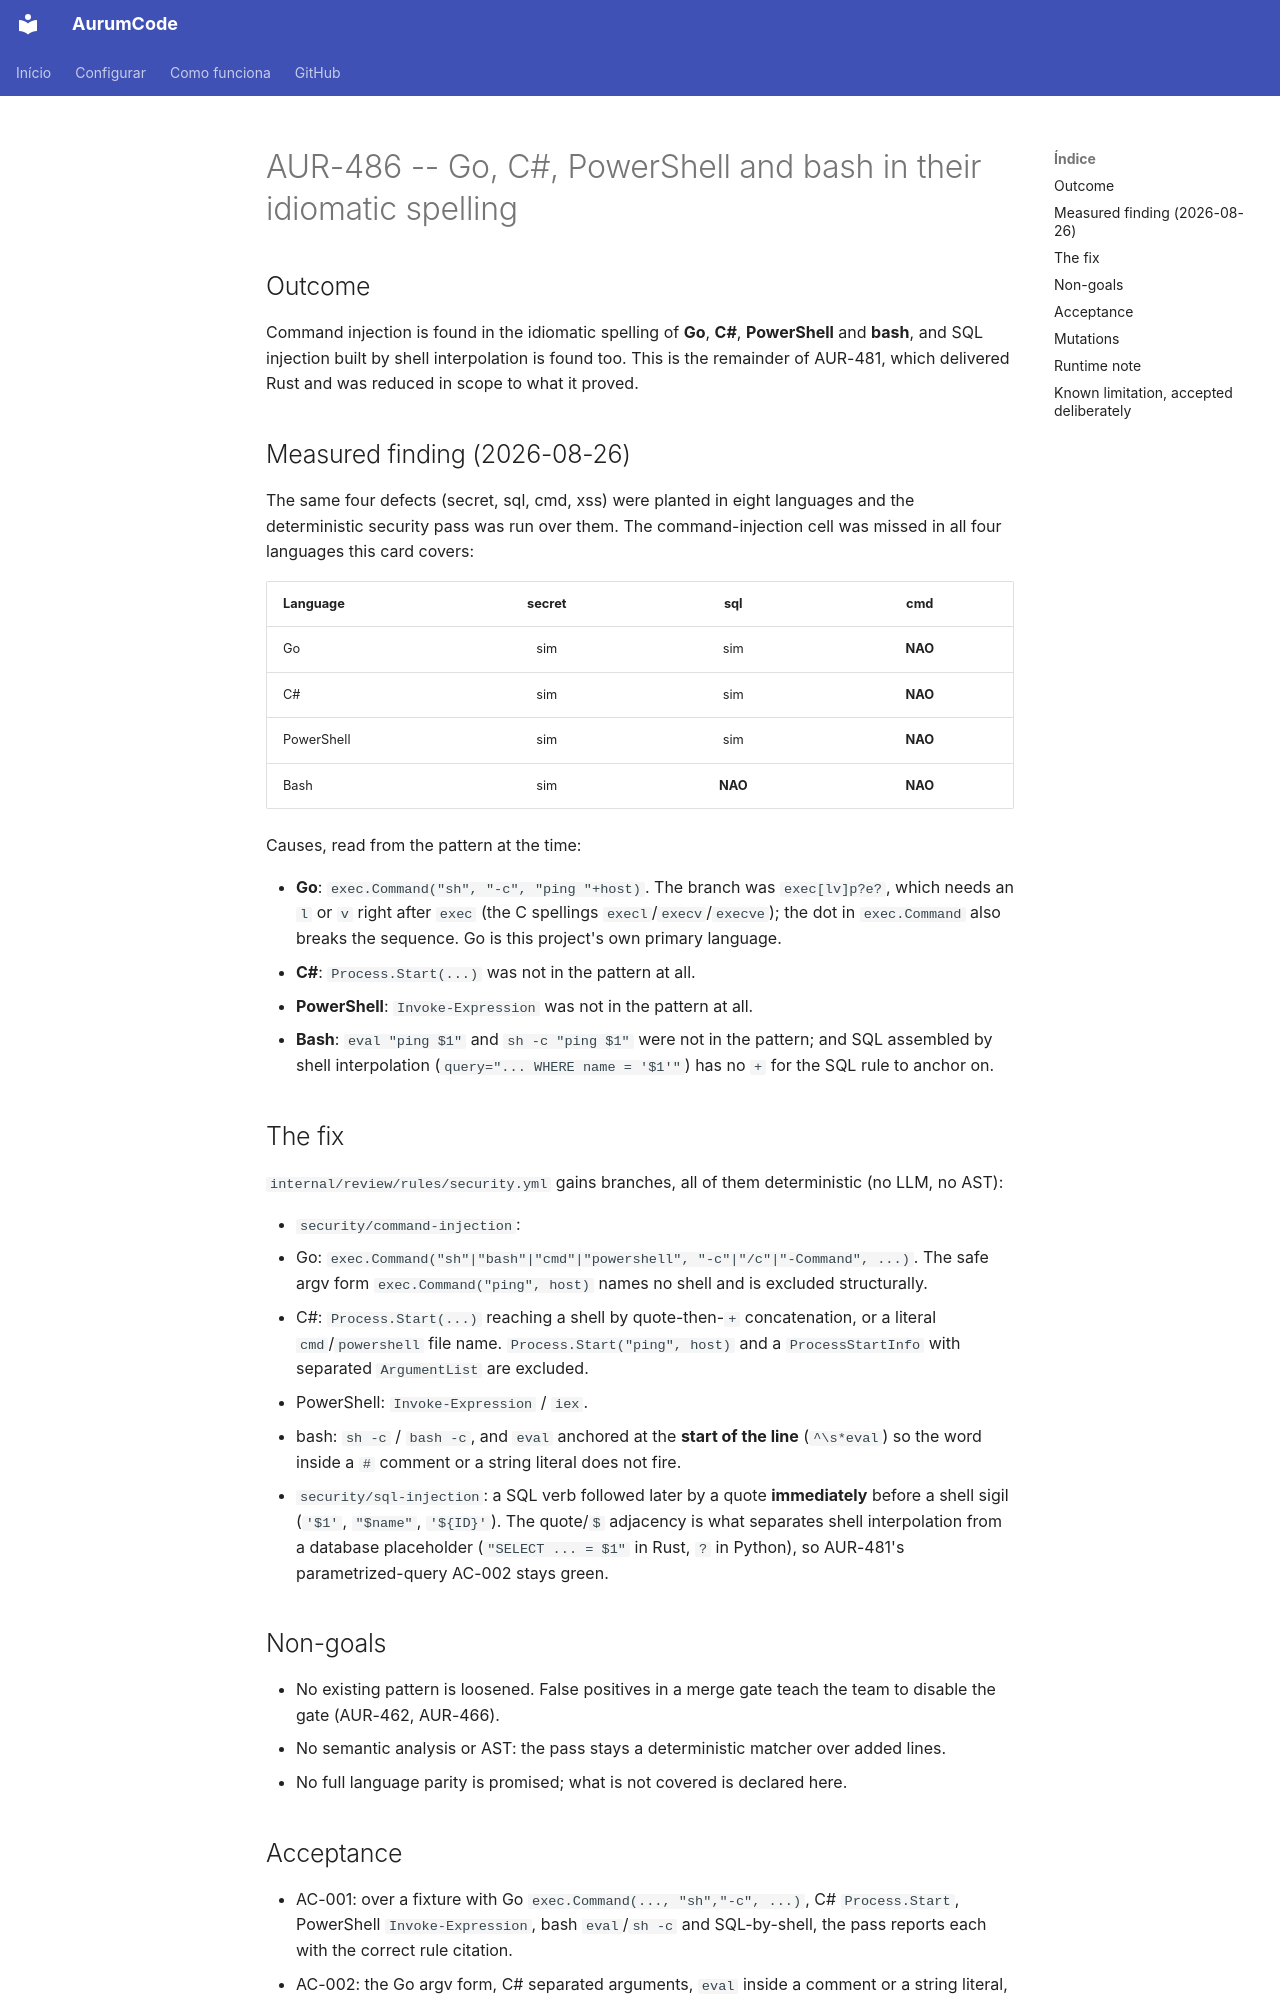

repository: Mpaape/AurumCode · page: specs/AUR-486/index.html · generator: mkdocs

# AUR-486 -- Go, C#, PowerShell and bash in their idiomatic spelling

## Outcome

Command injection is found in the idiomatic spelling of **Go**, **C#**,
**PowerShell** and **bash**, and SQL injection built by shell interpolation
is found too. This is the remainder of AUR-481, which delivered Rust and was
reduced in scope to what it proved.

## Measured finding (2026-08-26)

The same four defects (secret, sql, cmd, xss) were planted in eight
languages and the deterministic security pass was run over them. The
command-injection cell was missed in all four languages this card covers:

| Language   | secret | sql | cmd |
|------------|:------:|:---:|:---:|
| Go         | sim    | sim | **NAO** |
| C#         | sim    | sim | **NAO** |
| PowerShell | sim    | sim | **NAO** |
| Bash       | sim    | **NAO** | **NAO** |

Causes, read from the pattern at the time:

- **Go**: `exec.Command("sh", "-c", "ping "+host)`. The branch was
  `exec[lv]p?e?`, which needs an `l` or `v` right after `exec` (the C
  spellings `execl`/`execv`/`execve`); the dot in `exec.Command` also breaks
  the sequence. Go is this project's own primary language.
- **C#**: `Process.Start(...)` was not in the pattern at all.
- **PowerShell**: `Invoke-Expression` was not in the pattern at all.
- **Bash**: `eval "ping $1"` and `sh -c "ping $1"` were not in the pattern;
  and SQL assembled by shell interpolation (`query="... WHERE name = '$1'"`)
  has no `+` for the SQL rule to anchor on.

## The fix

`internal/review/rules/security.yml` gains branches, all of them
deterministic (no LLM, no AST):

- `security/command-injection`:
  1. Go: `exec.Command("sh"|"bash"|"cmd"|"powershell", "-c"|"/c"|"-Command", ...)`.
     The safe argv form `exec.Command("ping", host)` names no shell and is
     excluded structurally.
  2. C#: `Process.Start(...)` reaching a shell by quote-then-`+`
     concatenation, or a literal `cmd`/`powershell` file name.
     `Process.Start("ping", host)` and a `ProcessStartInfo` with separated
     `ArgumentList` are excluded.
  3. PowerShell: `Invoke-Expression` / `iex`.
  4. bash: `sh -c` / `bash -c`, and `eval` anchored at the **start of the
     line** (`^\s*eval`) so the word inside a `#` comment or a string
     literal does not fire.
- `security/sql-injection`: a SQL verb followed later by a quote
  **immediately** before a shell sigil (`'$1'`, `"$name"`, `'${ID}'`). The
  quote/`$` adjacency is what separates shell interpolation from a database
  placeholder (`"SELECT ... = $1"` in Rust, `?` in Python), so AUR-481's
  parametrized-query AC-002 stays green.

## Non-goals

- No existing pattern is loosened. False positives in a merge gate teach the
  team to disable the gate (AUR-462, AUR-466).
- No semantic analysis or AST: the pass stays a deterministic matcher over
  added lines.
- No full language parity is promised; what is not covered is declared here.
